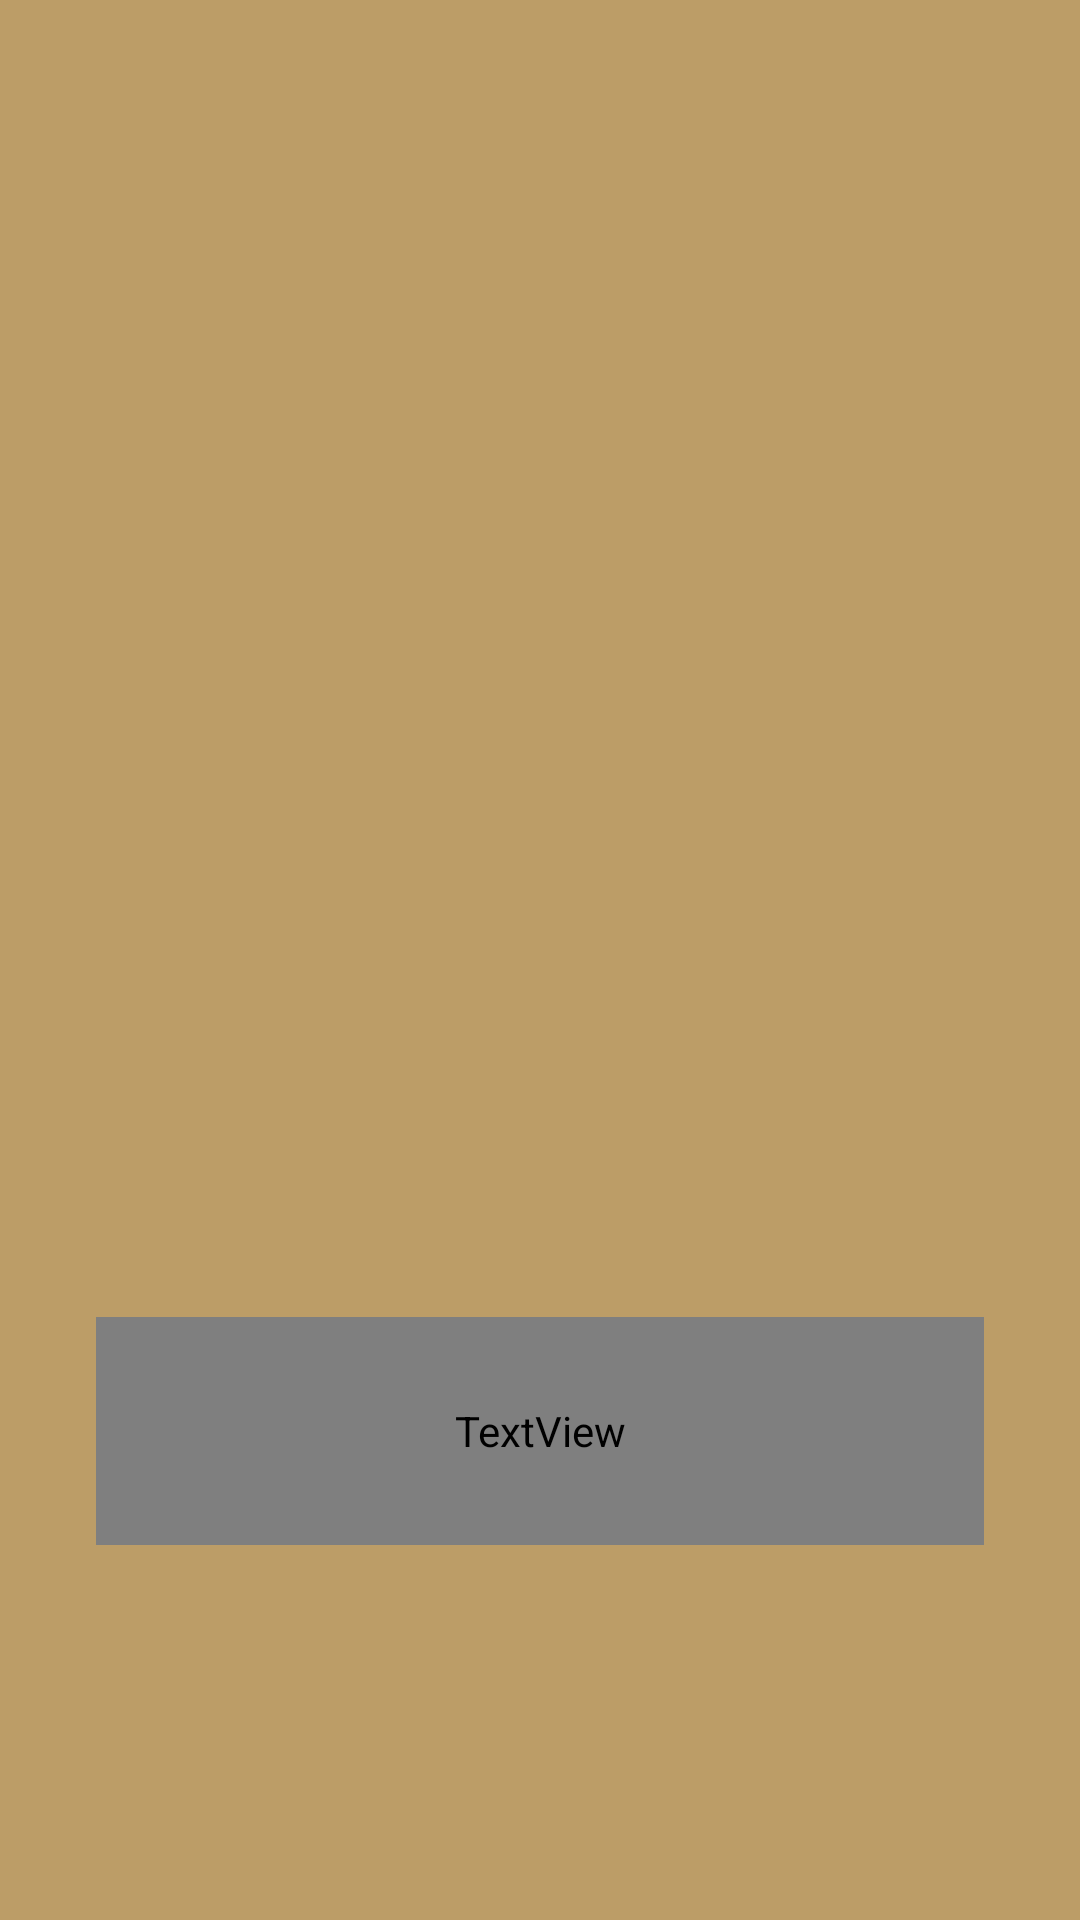

Produce the Android XML layout that renders to this screen, including the resource entries it uses.
<!-- AndroidManifest.xml: application theme Theme.PaymentApplication -->
<!-- res/layout/fragment_status.xml -->
<?xml version="1.0" encoding="utf-8"?>
<androidx.constraintlayout.widget.ConstraintLayout xmlns:android="http://schemas.android.com/apk/res/android"
    xmlns:app="http://schemas.android.com/apk/res-auto"
    xmlns:tools="http://schemas.android.com/tools"
    android:id="@+id/frameLayout4"
    android:layout_width="match_parent"
    android:layout_height="match_parent"
    android:background="#BC9D67"
    tools:context=".StatusFragment">

    <TextView
        android:id="@+id/textView15"
        android:layout_width="0dp"
        android:layout_height="76dp"
        android:layout_marginStart="32dp"
        android:layout_marginTop="12dp"
        android:layout_marginEnd="32dp"
        android:fontFamily="@font/adamina"
        android:text="@string/success_msg"
        android:textAlignment="center"
        android:textAppearance="@style/TextAppearance.AppCompat.Large"
        android:textSize="24sp"
        android:textStyle="bold"
        app:layout_constraintEnd_toEndOf="parent"
        app:layout_constraintHorizontal_bias="0.0"
        app:layout_constraintStart_toStartOf="parent"
        app:layout_constraintTop_toBottomOf="@+id/imageView" />

    <ImageView
        android:id="@+id/imageView"
        android:layout_width="403dp"
        android:layout_height="425dp"
        android:layout_marginTop="2dp"
        android:adjustViewBounds="false"
        android:cropToPadding="true"
        android:scaleType="centerCrop"
        android:src="@drawable/preview"
        app:layout_constraintEnd_toEndOf="parent"
        app:layout_constraintStart_toStartOf="parent"
        app:layout_constraintTop_toTopOf="parent" />

</androidx.constraintlayout.widget.ConstraintLayout>
<!-- resources referenced by this layout -->
<resources>
  <string name="success_msg">You have successfully sent %.2f to %s</string>
  <style name="Theme.PaymentApplication" parent="Theme.Material3.DynamicColors.DayNight">
          
          <item name="colorPrimary">@color/purple_500</item>
          <item name="colorPrimaryVariant">@color/purple_700</item>
          <item name="colorOnPrimary">@color/white</item>
          
          <item name="colorSecondary">@color/teal_200</item>
          <item name="colorSecondaryVariant">@color/teal_700</item>
          <item name="colorOnSecondary">@color/black</item>
          
          <item name="android:statusBarColor" tools:targetApi="l">?attr/colorPrimaryVariant</item>
          
      </style>
  <!-- not gathered from this repository: default colours our renderer supplied (Android Studio template values) -->
  <color name="purple_500">#FF6200EE</color>
  <color name="purple_700">#FF3700B3</color>
  <color name="teal_200">#FF03DAC5</color>
  <color name="teal_700">#FF018786</color>
  <color name="black">#FF000000</color>
  <color name="white">#FFFFFFFF</color>
</resources>
